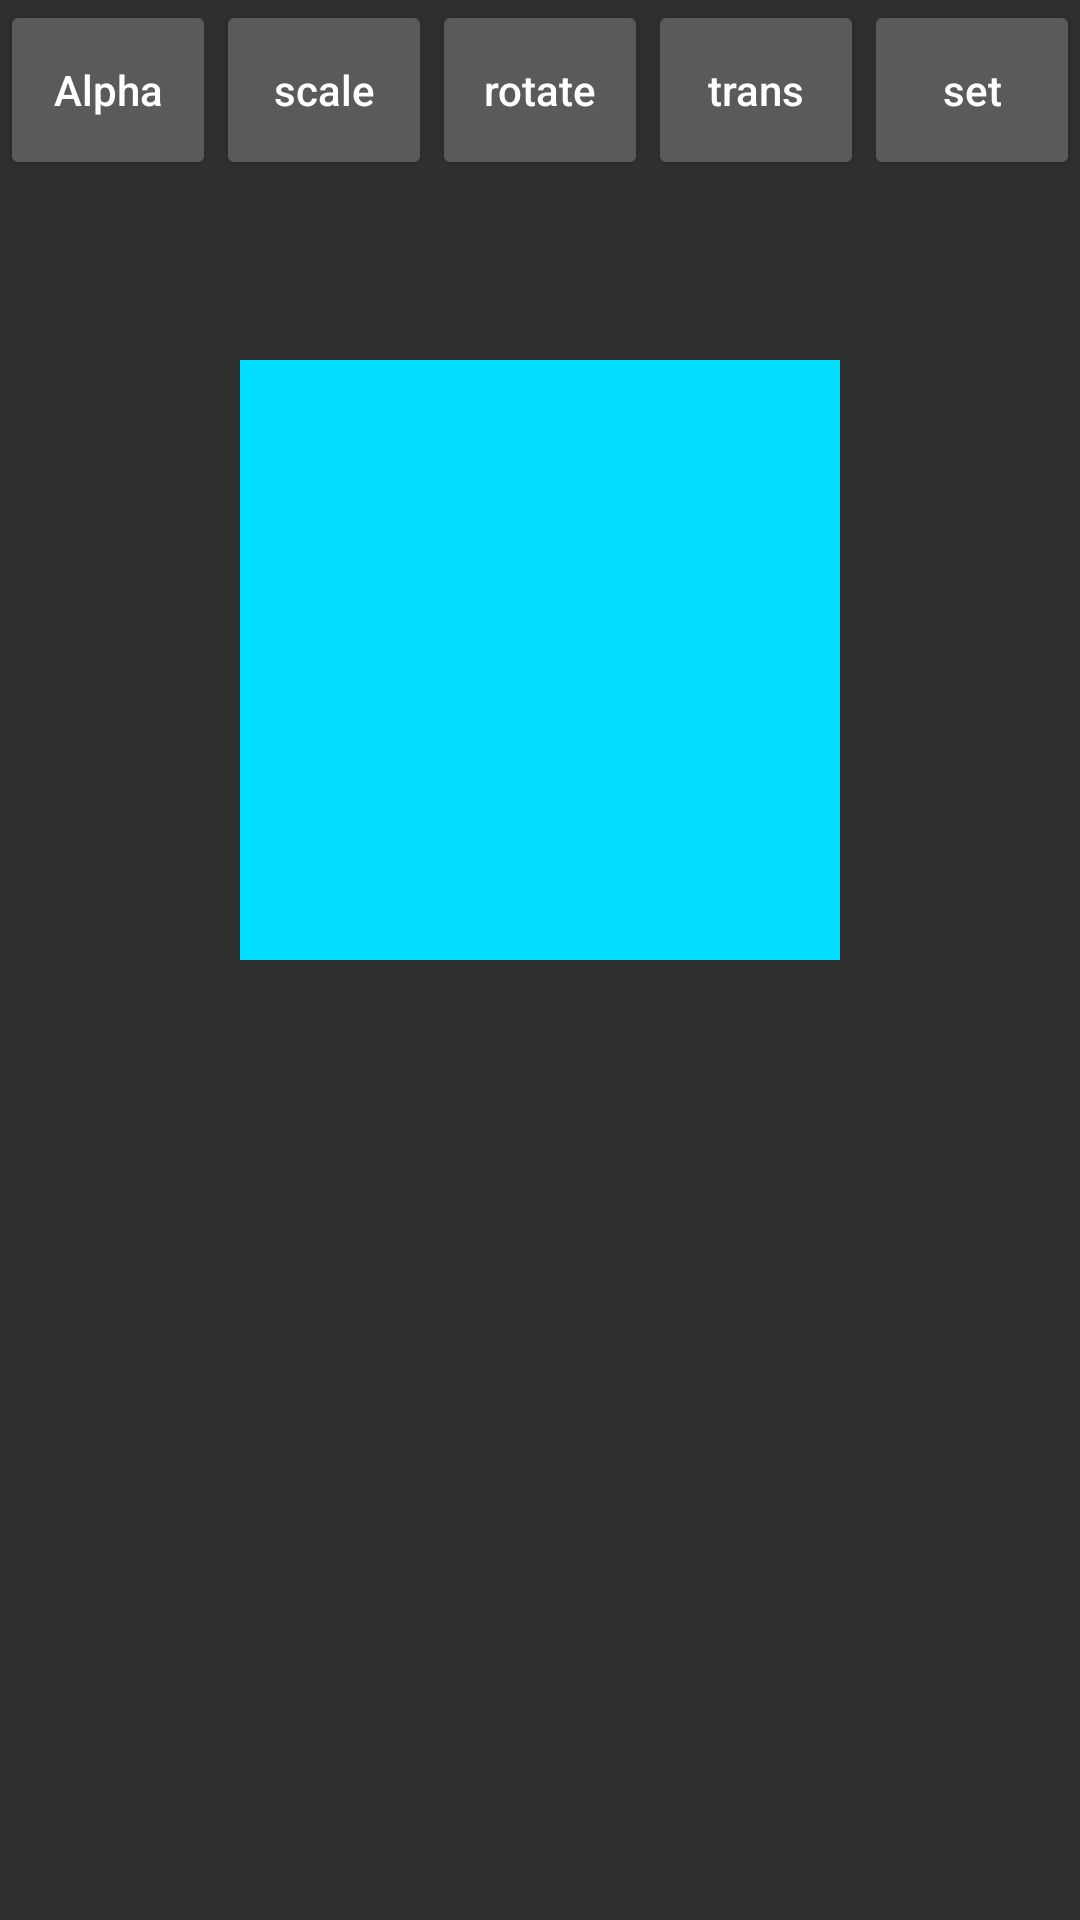

Reconstruct the res/layout file that produces this screen, plus the resources it refers to.
<!-- AndroidManifest.xml: application theme Theme.AppCompat.NoActionBar -->
<!-- res/layout/activity_animation.xml -->
<?xml version="1.0" encoding="utf-8"?>
<LinearLayout xmlns:android="http://schemas.android.com/apk/res/android"
    xmlns:app="http://schemas.android.com/apk/res-auto"
    xmlns:tools="http://schemas.android.com/tools"
    android:layout_width="match_parent"
    android:layout_height="match_parent"
    tools:context="edu.gsu.httpscs.yan2017summer.AnimationActivity"
    android:orientation="vertical">
<LinearLayout
    android:layout_width="match_parent"
    android:layout_height="60dp">

    <Button
        android:id="@+id/activity_animation_alpha"
        android:layout_width="0dp"
        android:layout_height="match_parent"
        android:text="Alpha"
        android:textAllCaps="false"
        android:layout_weight="1"/>
    <Button
        android:id="@+id/activity_animation_scale"
        android:layout_width="0dp"
        android:layout_height="match_parent"
        android:textAllCaps="false"
        android:layout_weight="1"
        android:text="scale"/>
    <Button
        android:id="@+id/activity_animation_rotate"
        android:layout_width="0dp"
        android:layout_height="match_parent"
        android:textAllCaps="false"
        android:layout_weight="1"
        android:text="rotate"/>
    <Button
        android:id="@+id/activity_animation_trans"
        android:text="trans"
        android:layout_width="0dp"
        android:layout_height="match_parent"
        android:textAllCaps="false"
        android:layout_weight="1"/>
    <Button
        android:id="@+id/activity_animation_set"
        android:text="set"
        android:layout_width="0dp"
        android:layout_height="match_parent"
        android:textAllCaps="false"
        android:layout_weight="1" />
    </LinearLayout>

    <TextView
        android:id="@+id/activity_animation_tv"
        android:layout_width="200dp"
        android:layout_height="200dp"
        android:layout_gravity="center"
        android:layout_marginTop="60dp"
        android:background="@android:color/holo_blue_bright" />

</LinearLayout>
<!-- resources referenced by this layout -->
<resources>

</resources>
